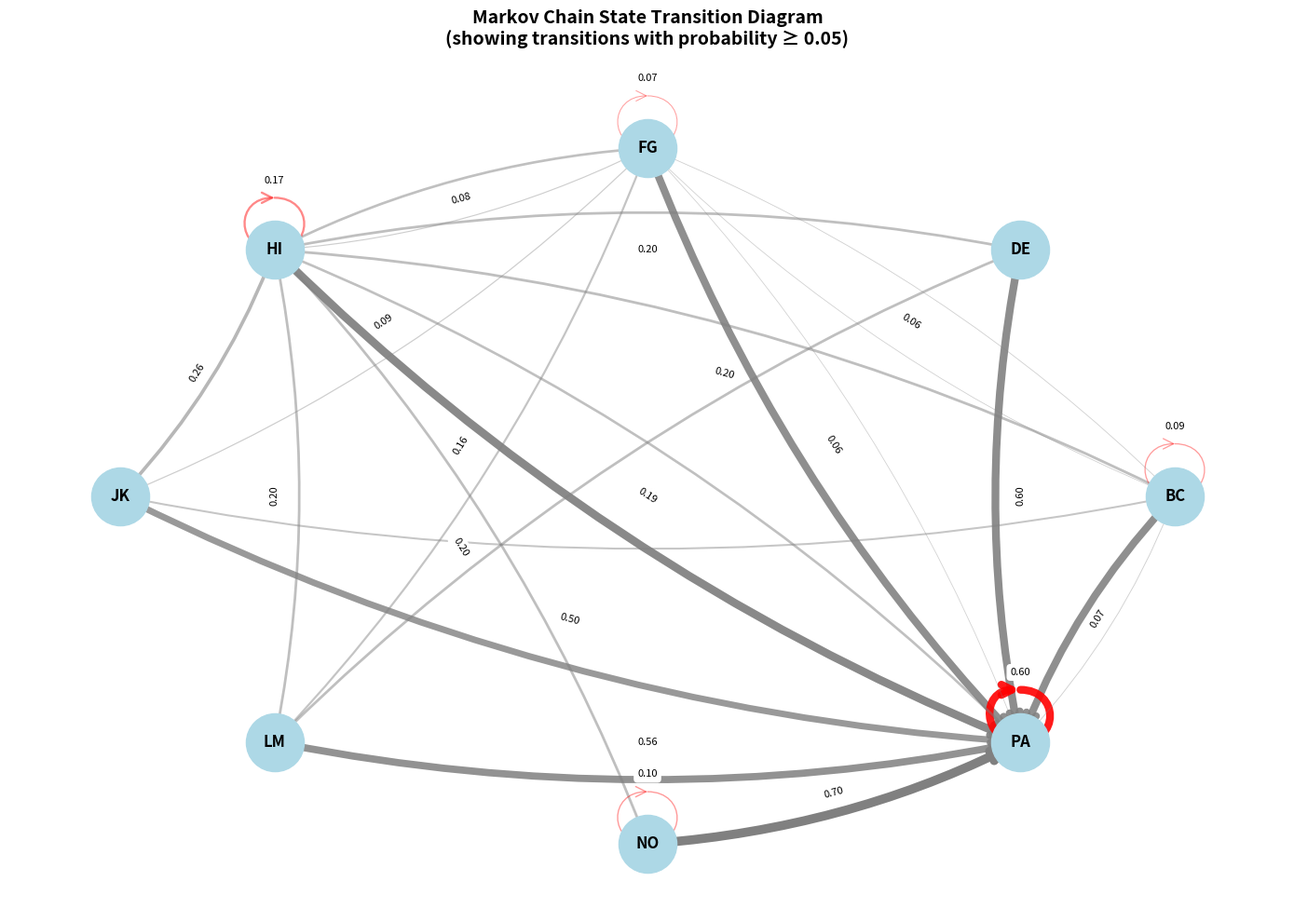

This figure's Python source:
import numpy as np
import pandas as pd
import matplotlib.pyplot as plt
import networkx as nx
from collections import defaultdict, Counter
import random


def generate_random_list(length):
    params = ["BC", "DE", "FG", "HI", "JK", "LM", "NO", "PA"]
    weights = [6.3, 1.0, 6.3, 20.9, 3.7, 2.2, 1.5, 58.1]  # percentages as weights

    return random.choices(params, weights=weights, k=length)


sequence = generate_random_list(1000)


# Build the transition matrix
def build_markov_chain(sequence):
    # Count transitions
    transitions = defaultdict(Counter)

    for i in range(len(sequence) - 1):
        current_state = sequence[i]
        next_state = sequence[i + 1]
        transitions[current_state][next_state] += 1

    # Convert counts to probabilities
    transition_probs = {}
    for state, next_states in transitions.items():
        total = sum(next_states.values())
        transition_probs[state] = {
            next_state: count / total for next_state, count in next_states.items()
        }

    return transition_probs


# Build the transition probability matrix
transition_probs = build_markov_chain(sequence)

# Get all unique states
states = sorted(set(sequence))


# Create a transition matrix as a DataFrame for better visualization
def create_transition_matrix_df(transition_probs, states):
    matrix = pd.DataFrame(0.0, index=states, columns=states)

    for from_state, to_states in transition_probs.items():
        for to_state, prob in to_states.items():
            matrix.loc[from_state, to_state] = prob

    return matrix


transition_matrix = create_transition_matrix_df(transition_probs, states)

# Print the transition matrix
print("Transition Probability Matrix:")
print("=" * 50)
print(transition_matrix.round(3))
print("\n")

# Print transition probabilities in a readable format
print("Transition Probabilities:")
print("=" * 50)
for from_state in states:
    if from_state in transition_probs:
        print(f"\nFrom {from_state}:")
        for to_state, prob in sorted(
            transition_probs[from_state].items(), key=lambda x: x[1], reverse=True
        ):
            print(f"  → {to_state}: {prob:.3f} ({prob*100:.1f}%)")


# Create a directed graph visualization
def visualize_markov_chain(transition_probs, min_prob=0.05):
    """
    Visualize the Markov chain as a directed graph.
    Only shows edges with probability >= min_prob for clarity.
    """
    # Create directed graph
    G = nx.DiGraph()

    # Add nodes
    for state in states:
        G.add_node(state)

    # Add edges with weights (probabilities)
    for from_state, to_states in transition_probs.items():
        for to_state, prob in to_states.items():
            if prob >= min_prob:  # Only show significant transitions
                G.add_edge(from_state, to_state, weight=prob)

    # Set up the plot
    fig, ax = plt.subplots(1, 1, figsize=(14, 10))

    # Use a circular layout for better visibility
    pos = nx.circular_layout(G)

    # Draw nodes
    nx.draw_networkx_nodes(G, pos, node_color="lightblue", node_size=2000, ax=ax)

    # Draw node labels
    nx.draw_networkx_labels(G, pos, font_size=12, font_weight="bold", ax=ax)

    # Draw edges with varying thickness based on probability
    edges = G.edges(data=True)
    for u, v, d in edges:
        prob = d["weight"]
        # Make edge thickness proportional to probability
        width = prob * 10  # Scale for visibility
        # Color intensity based on probability
        alpha = min(0.3 + prob, 1.0)

        if u == v:  # Self-loop
            # Draw self-loops differently
            nx.draw_networkx_edges(
                G,
                pos,
                [(u, v)],
                connectionstyle="arc3,rad=0.1",
                width=width,
                alpha=alpha,
                edge_color="red",
                arrows=True,
                arrowsize=20,
                arrowstyle="->",
                ax=ax,
            )
        else:
            nx.draw_networkx_edges(
                G,
                pos,
                [(u, v)],
                width=width,
                alpha=alpha,
                edge_color="gray",
                arrows=True,
                arrowsize=20,
                arrowstyle="->",
                ax=ax,
                connectionstyle="arc3,rad=0.1",
            )

    # Add edge labels with probabilities
    edge_labels = {}
    for u, v, d in edges:
        prob = d["weight"]
        edge_labels[(u, v)] = f"{prob:.2f}"

    # Draw edge labels
    nx.draw_networkx_edge_labels(G, pos, edge_labels, font_size=8, ax=ax)

    plt.title(
        "Markov Chain State Transition Diagram\n"
        + f"(showing transitions with probability ≥ {min_prob})",
        fontsize=14,
        fontweight="bold",
    )
    plt.axis("off")
    plt.tight_layout()
    plt.show()

    return G


# Visualize the Markov chain
print("\nGenerating visualization...")
graph = visualize_markov_chain(transition_probs, min_prob=0.05)

# Additional statistics
print("\n" + "=" * 50)
print("Markov Chain Statistics:")
print("=" * 50)
print(f"Number of states: {len(states)}")
print(f"Total transitions: {len(sequence) - 1}")
print(f"\nState frequencies:")
state_counts = Counter(sequence)
for state, count in sorted(state_counts.items()):
    print(f"  {state}: {count} times ({count/len(sequence)*100:.1f}%)")

# Find the most likely next state for each state
print(f"\nMost likely next state for each state:")
for state in states:
    if state in transition_probs:
        max_prob_state = max(transition_probs[state].items(), key=lambda x: x[1])
        print(f"  {state} → {max_prob_state[0]} (prob: {max_prob_state[1]:.3f})")

# Calculate steady-state distribution (if it exists)
try:
    # Convert to numpy array for eigenvalue calculation
    matrix_np = transition_matrix.values
    eigenvalues, eigenvectors = np.linalg.eig(matrix_np.T)

    # Find the eigenvector corresponding to eigenvalue 1
    idx = np.argmax(np.abs(eigenvalues - 1) < 1e-8)
    if np.abs(eigenvalues[idx] - 1) < 1e-8:
        steady_state = np.real(eigenvectors[:, idx])
        steady_state = steady_state / steady_state.sum()

        print(f"\nSteady-state distribution:")
        for i, state in enumerate(states):
            print(f"  {state}: {steady_state[i]:.3f}")
except Exception as e:
    print("\nCould not compute steady-state distribution:", e)
